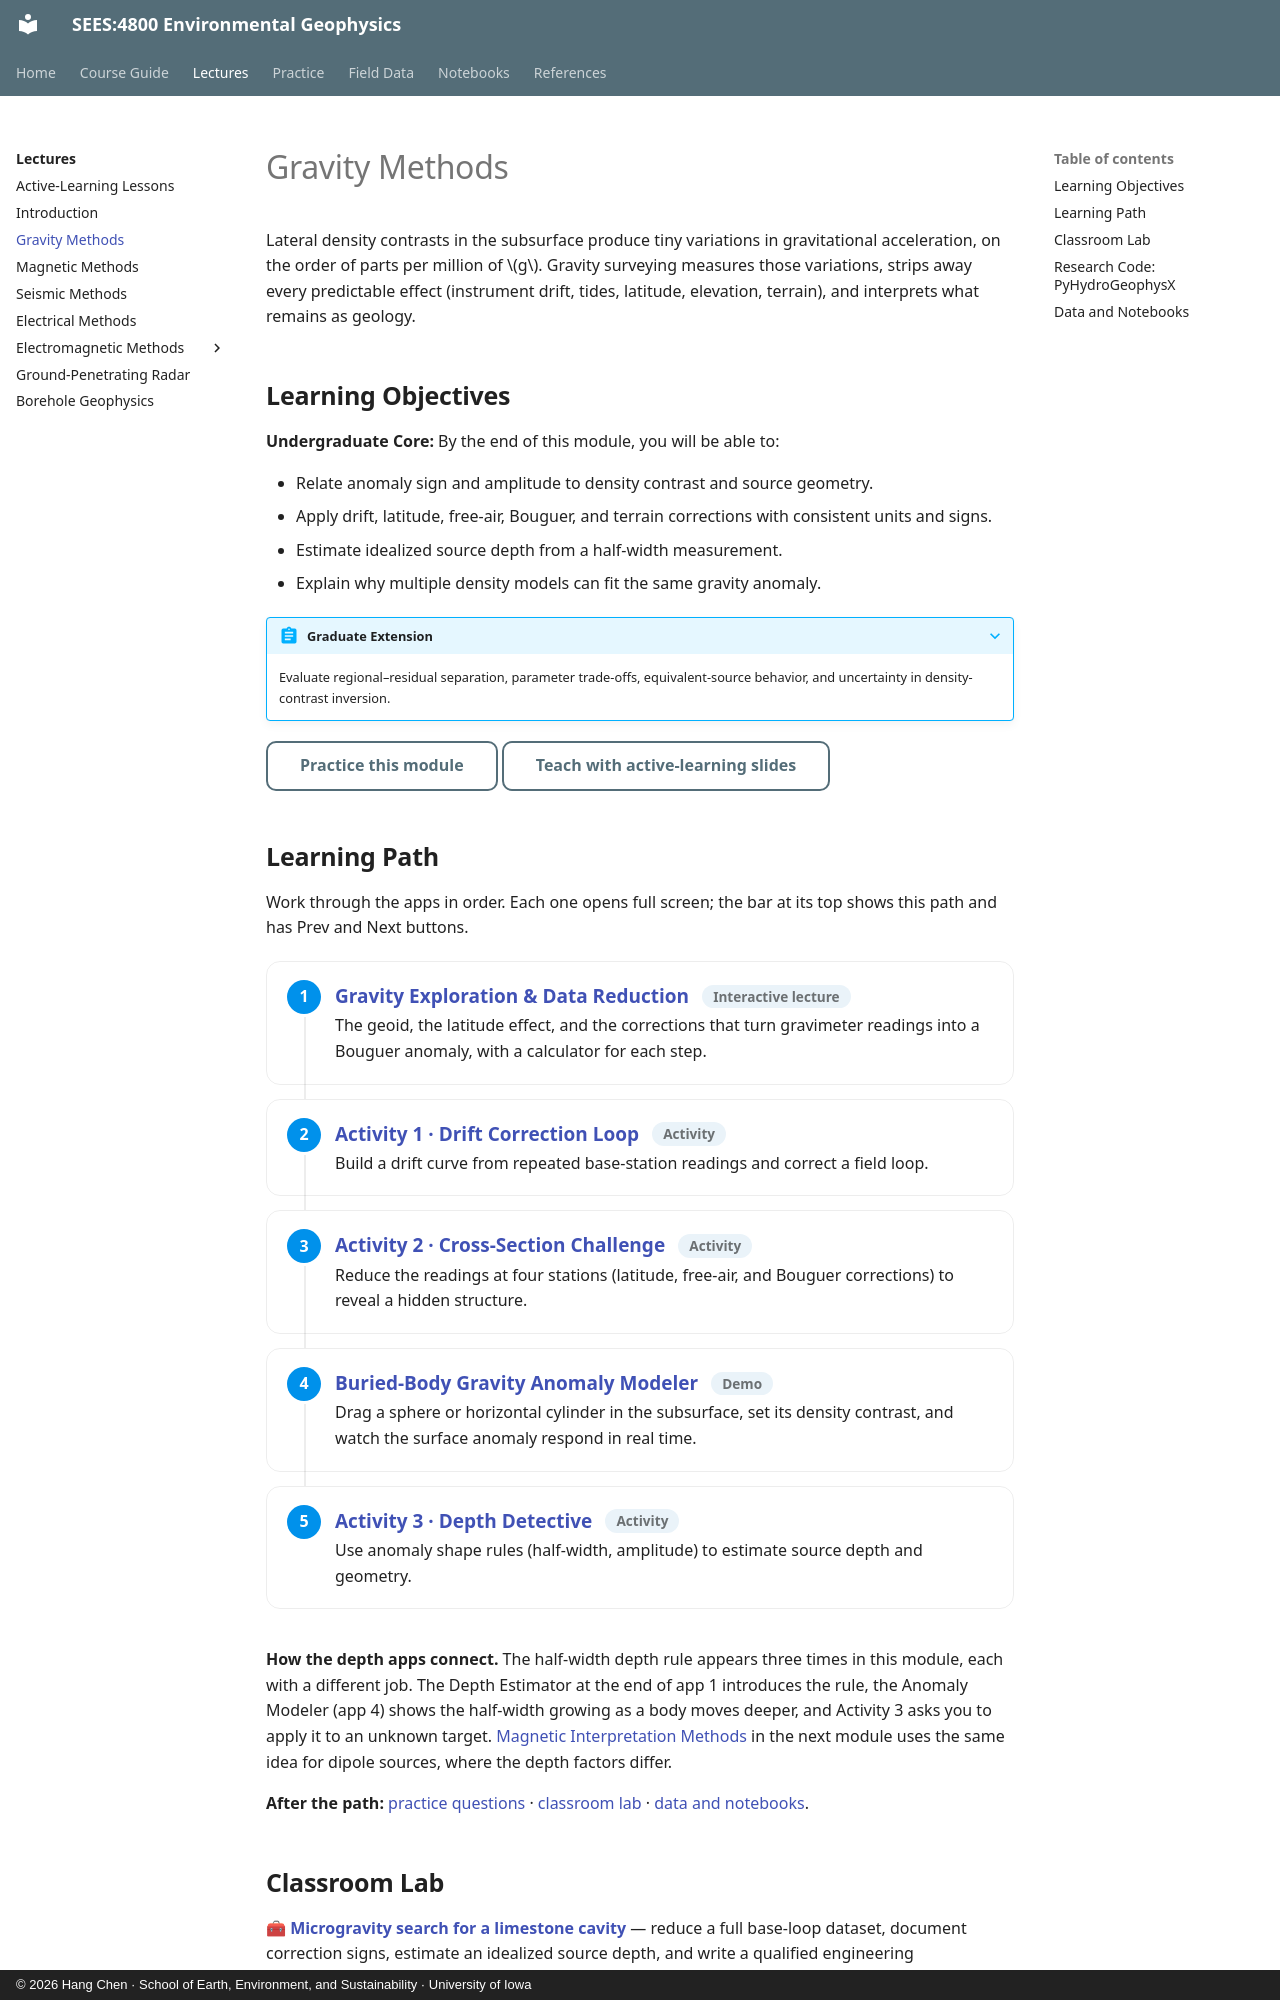

repository: geohang/environmental-geophysics · page: lecture/gravity/index.html · generator: mkdocs · copyright: © 2026 Hang Chen · School of Earth, Environment, and Sustainability · University of Iowa

# Gravity Methods

Lateral density contrasts in the subsurface produce tiny variations in gravitational acceleration, on the order of parts per million of \(g\). Gravity surveying measures those variations, strips away every predictable effect (instrument drift, tides, latitude, elevation, terrain), and interprets what remains as geology.

## Learning Objectives

**Undergraduate Core:** By the end of this module, you will be able to:

- Relate anomaly sign and amplitude to density contrast and source geometry.
- Apply drift, latitude, free-air, Bouguer, and terrain corrections with consistent units and signs.
- Estimate idealized source depth from a half-width measurement.
- Explain why multiple density models can fit the same gravity anomaly.

??? abstract "Graduate Extension"
    Evaluate regional–residual separation, parameter trade-offs, equivalent-source behavior, and uncertainty in density-contrast inversion.

[Practice this module](../../apps/practice-lab.html#gravity){ .md-button }
[Teach with active-learning slides](../../apps/lecture-frameworks.html#gravity){ .md-button }

## Learning Path

Work through the apps in order. Each one opens full screen; the bar at its top shows this path and has Prev and Next buttons.

<div class="learning-path" markdown>

1.  **[Gravity Exploration & Data Reduction](apps/gravity-methods.html)** <span class="lp-type">Interactive lecture</span>

    The geoid, the latitude effect, and the corrections that turn gravimeter readings into a Bouguer anomaly, with a calculator for each step.

2.  **[Activity 1 · Drift Correction Loop](apps/activity-1.html)** <span class="lp-type">Activity</span>

    Build a drift curve from repeated base-station readings and correct a field loop.

3.  **[Activity 2 · Cross-Section Challenge](apps/activity-2.html)** <span class="lp-type">Activity</span>

    Reduce the readings at four stations (latitude, free-air, and Bouguer corrections) to reveal a hidden structure.

4.  **[Buried-Body Gravity Anomaly Modeler](apps/demo-anomaly-modeler.html)** <span class="lp-type">Demo</span>

    Drag a sphere or horizontal cylinder in the subsurface, set its density contrast, and watch the surface anomaly respond in real time.

5.  **[Activity 3 · Depth Detective](apps/activity-3.html)** <span class="lp-type">Activity</span>

    Use anomaly shape rules (half-width, amplitude) to estimate source depth and geometry.

</div>

**How the depth apps connect.** The half-width depth rule appears three times in this module, each with a different job. The Depth Estimator at the end of app 1 introduces the rule, the Anomaly Modeler (app 4) shows the half-width growing as a body moves deeper, and Activity 3 asks you to apply it to an unknown target. [Magnetic Interpretation Methods](../magnetic/apps/depth-estimation.html) in the next module uses the same idea for dipole sources, where the depth factors differ.

**After the path:** [practice questions](../../apps/practice-lab.html#gravity) · [classroom lab](#classroom-lab) · [data and notebooks](#data-and-notebooks).
